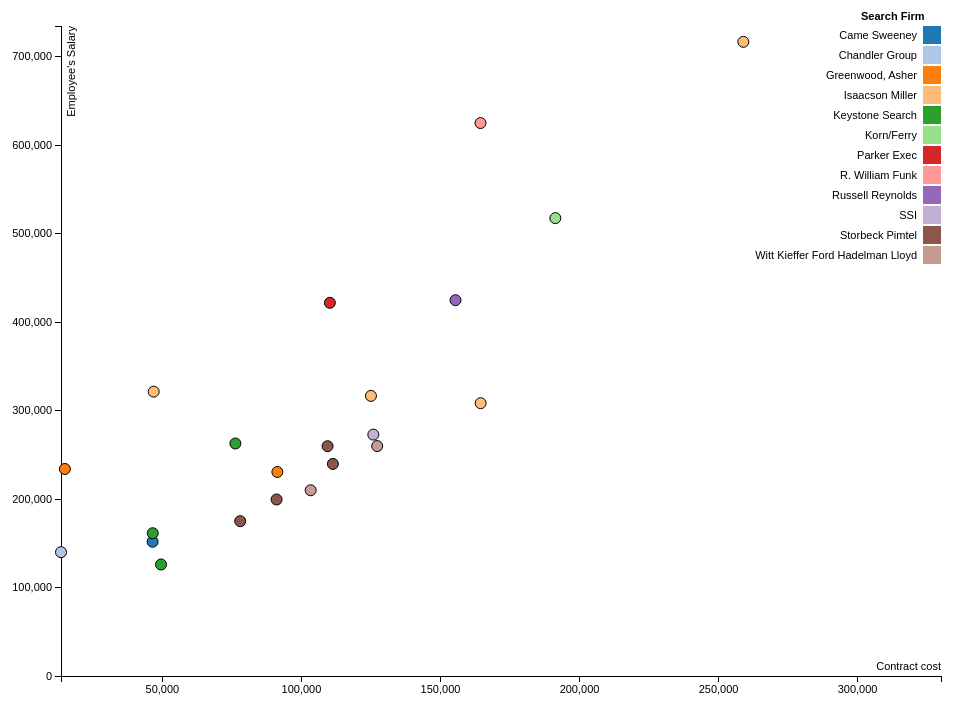
D3 v3 page, settled after 360 driven frames (6 s of simulated time); the page loaded 1 data file(s).


  var margin = {top: 20, right: 20, bottom: 30, left: 60},
      width = 960 - margin.left - margin.right,
      height = 700 - margin.top - margin.bottom;

  // setup x 
  var xValue = function(d) { return d.contract;}, // data -> value
      xScale = d3.scale.linear().range([0, width]), // value -> display
      xMap = function(d) { return xScale(xValue(d));}, // data -> display
      xAxis = d3.svg.axis().scale(xScale).orient("bottom");

  // setup y
  var yValue = function(d) { return d["salary"];}, // data -> value
      yScale = d3.scale.linear().range([height, 0]), // value -> display
      yMap = function(d) { return yScale(yValue(d));}, // data -> display
      yAxis = d3.svg.axis().scale(yScale).orient("left");

  // setup fill color
  var cValue = function(d) { return d.firm;},
      color = d3.scale.category20();

  // add the graph canvas to the body of the webpage
  var svg = d3.select("body").append("svg")
      .attr("width", width + margin.left + margin.right)
      .attr("height", height + margin.top + margin.bottom)
    .append("g")
      .attr("transform", "translate(" + margin.left + "," + margin.top + ")");

  // add the tooltip area to the webpage
  var tooltip = d3.select("body").append("div")
      .attr("class", "tooltip")
      .style("opacity", 0);

  // load data
  d3.csv("search.csv", function(error, data) {

    // change string (from CSV) into number format
    data.forEach(function(d) {
      d.contract = +d.contract;
      d["Salary"] = +d["Salary"];
  //    console.log(d);
    });

    // don't want dots overlapping axis, so add in buffer to data domain
    xScale.domain([d3.min(data, xValue)-1, 330000]);
    yScale.domain([0,735000]);

    // x-axis
    svg.append("g")
        .attr("class", "x axis")
        .attr("transform", "translate(0," + height + ")")
        .call(xAxis)
      .append("text")
        .attr("class", "label")
        .attr("x", width)
        .attr("y", -6)
        .style("text-anchor", "end")
        .text("Contract cost");

    // y-axis
    svg.append("g")
        .attr("class", "y axis")
        .call(yAxis)
      .append("text")
        .attr("class", "label")
        .attr("transform", "rotate(-90)")
        .attr("y", 6)
        .attr("dy", ".71em")
        .style("text-anchor", "end")
        .text("Employee's Salary");

    // draw dots
    svg.selectAll(".dot")
        .data(data)
      .enter().append("circle")
        .attr("class", "dot")
        .attr("r", 5.5)
        .attr("cx", xMap)
        .attr("cy", yMap)
        .style("fill", function(d) { return color(cValue(d));}) 
        .on("mouseover", function(d) {
            tooltip.transition()
                 .duration(200)
                 .style("opacity", .9);
            tooltip.html(d["name"] + "<br/> <b>Contract cost: </b>$" + xValue(d) 
  	        +  "<b>" + "\r" + "2014 salary: </b>$" + yValue(d))
                 .style("left", (d3.event.pageX + 16) + "px")
                 .style("top", (d3.event.pageY - 28) + "px");
        })
        .on("mouseout", function(d) {
            tooltip.transition()
                 .duration(500)
                 .style("opacity", 0);
        });

    // draw legend
    var legend = svg.selectAll(".legend")
        .data(color.domain())
      .enter().append("g")
        .attr("class", "legend")
        .attr("transform", function(d, i) { return "translate(0," + i * 20 + ")"; });

    // draw legend colored rectangles
    legend.append("rect")
        .attr("x", width - 18)
        .attr("width", 18)
        .attr("height", 18)
        .style("fill", color);

    // draw legend text
    legend.append("text")
        .attr("x", width - 24)
        .attr("y", 9)
        .attr("dy", ".35em")
        .style("text-anchor", "end")
        .text(function(d) { return d;})

    svg.select(".legend")
        .append("text")
        .attr("x", width-80)
        .attr("y", -6)
        .attr("font-weight", "bold")
        .text("Search Firm")        
  });



### data: search.csv
name, contract, title, firm, salary
Christine Mueller, 46470, Assoc Dean for Academic Programs, Came Sweeney, 151841
Joanne Green, 13533, Finance Director Surgery, Chandler Group, 140000
Todd Thierer, 14933, Associate Dean for Clincal Administratio…, Greenwood, Asher, 234100
Katrice Albert, 91350, Vice President for Equity and Diversity, Greenwood, Asher, 230700
Eric Schwartz, 46868, Dean of HHH, Isaacson Miller, 321524
Brian Herman, 125000, Vice President of Research, Isaacson Miller, 316725
Leon Assael, 164444, Dean of Dentistry School, Isaacson Miller, 308500
Brooks Jackson, 258923, VP of Health Sciences and Dean of the Me…, Isaacson Miller, 717100
John Grosen, 49500, OIT Senior Director, Keystone Search, 126075
Christine Tschida, 46525, Director of Northrop, Keystone Search, 161460
Pam Wheelock, 76251, VP for U Services, Keystone Search, 262913
Sri Zaheer, 191308, CSOM Dean, Korn/Ferry, 517730
Norwood Teague, 110222, Athletic Director, Parker Exec, 422000
Eric Kaler, 164391, President, R. William Funk, 625250
Karen Hanson, 155406, Senior VP for Academic Affairs/Provost, Russell Reynolds, 424927
Lendley Black, 125850, Duluth Chancellor, SSI, 272940
Rachelle Hernandez, 77980, Associate Vice Provost for Enrollment Ma…, Storbeck Pimtel, 175100
Danita Brown Young, 91057, Vice Provost for Student Affairs and Dea…, Storbeck Pimtel, 199570
Scott Studham, 109398, CIO - OIT, Storbeck Pimtel, 259838
Fred Wood, 111313, Crookston Chancellor, Storbeck Pimtel, 239800
Barbara Brandt, 103318, Deputy Director for the NCIPE, Witt Kieffer Ford Hadelman Lloyd, 210000
John Coleman, 127242, CLA Dean, Witt Kieffer Ford Hadelman Lloyd, 260000